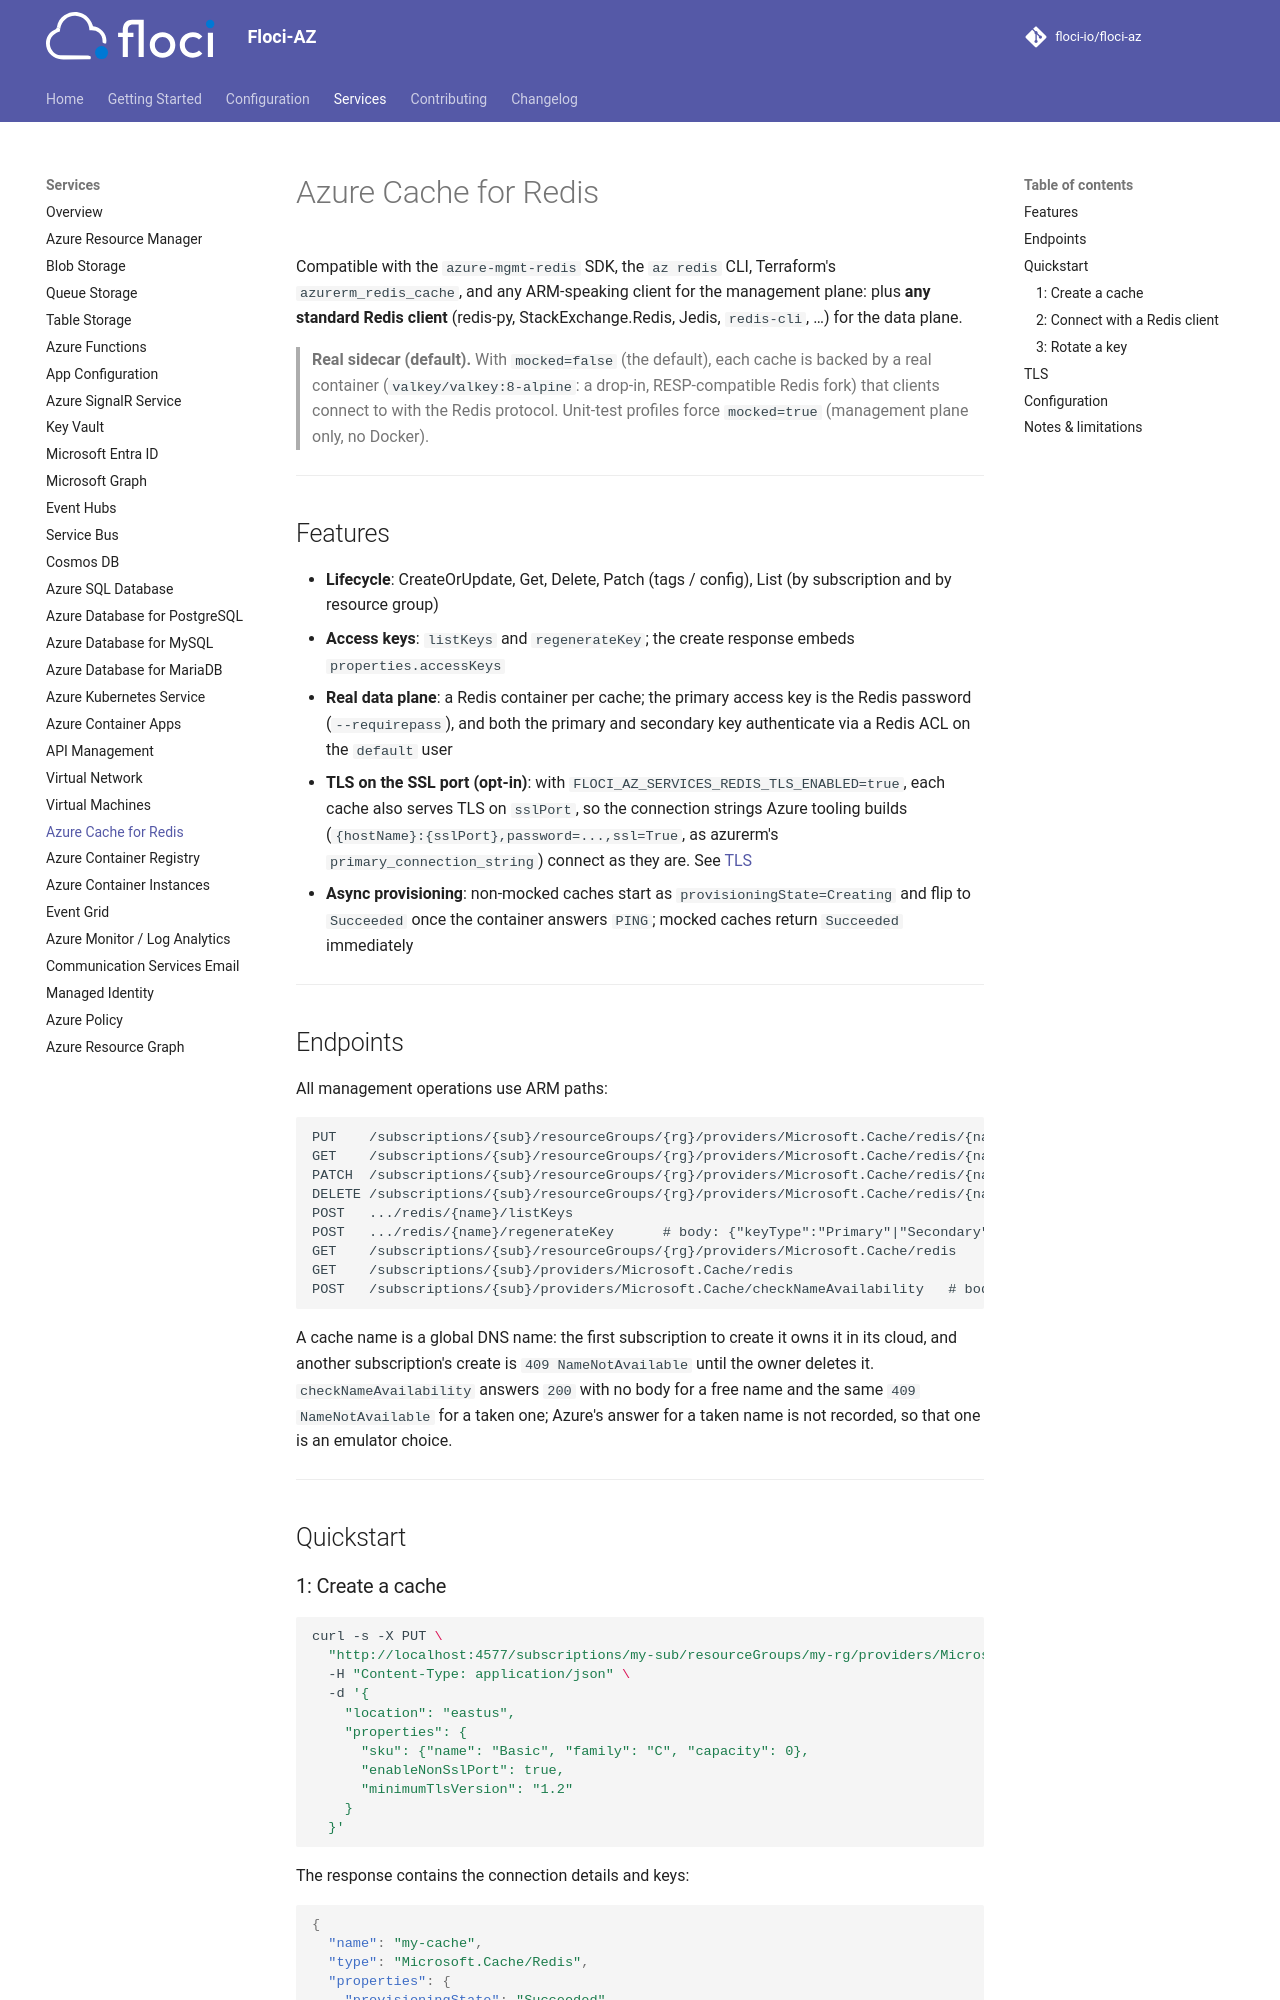

repository: MichaelDanCurtis/floci-az · page: services/redis/index.html · generator: mkdocs

# Azure Cache for Redis

Compatible with the `azure-mgmt-redis` SDK, the `az redis` CLI, Terraform's `azurerm_redis_cache`,
and any ARM-speaking client for the management plane: plus **any standard Redis client**
(redis-py, StackExchange.Redis, Jedis, `redis-cli`, …) for the data plane.

> **Real sidecar (default).** With `mocked=false` (the default), each cache is backed by a real container
> (`valkey/valkey:8-alpine`: a drop-in, RESP-compatible Redis fork) that clients connect to with
> the Redis protocol. Unit-test profiles force `mocked=true` (management plane only, no
> Docker).

---

## Features

- **Lifecycle**: CreateOrUpdate, Get, Delete, Patch (tags / config), List (by subscription and by resource group)
- **Access keys**: `listKeys` and `regenerateKey`; the create response embeds `properties.accessKeys`
- **Real data plane**: a Redis container per cache; the primary access key is the Redis password
  (`--requirepass`), and both the primary and secondary key authenticate via a Redis ACL on the
  `default` user
- **TLS on the SSL port (opt-in)**: with `FLOCI_AZ_SERVICES_REDIS_TLS_ENABLED=true`, each cache
  also serves TLS on `sslPort`, so the connection strings Azure tooling builds
  (`{hostName}:{sslPort},password=...,ssl=True`, as azurerm's `primary_connection_string`) connect
  as they are. See [TLS](#tls)
- **Async provisioning**: non-mocked caches start as `provisioningState=Creating` and flip to
  `Succeeded` once the container answers `PING`; mocked caches return `Succeeded` immediately

---

## Endpoints

All management operations use ARM paths:

```
PUT    /subscriptions/{sub}/resourceGroups/{rg}/providers/Microsoft.Cache/redis/{name}
GET    /subscriptions/{sub}/resourceGroups/{rg}/providers/Microsoft.Cache/redis/{name}
PATCH  /subscriptions/{sub}/resourceGroups/{rg}/providers/Microsoft.Cache/redis/{name}
DELETE /subscriptions/{sub}/resourceGroups/{rg}/providers/Microsoft.Cache/redis/{name}
POST   .../redis/{name}/listKeys
POST   .../redis/{name}/regenerateKey      # body: {"keyType":"Primary"|"Secondary"}
GET    /subscriptions/{sub}/resourceGroups/{rg}/providers/Microsoft.Cache/redis
GET    /subscriptions/{sub}/providers/Microsoft.Cache/redis
POST   /subscriptions/{sub}/providers/Microsoft.Cache/checkNameAvailability   # body: {"name", "type"}
```

A cache name is a global DNS name: the first subscription to create it owns it in its cloud, and another
subscription's create is `409 NameNotAvailable` until the owner deletes it. `checkNameAvailability` answers `200`
with no body for a free name and the same `409 NameNotAvailable` for a taken one; Azure's answer for a taken name
is not recorded, so that one is an emulator choice.

---

## Quickstart
